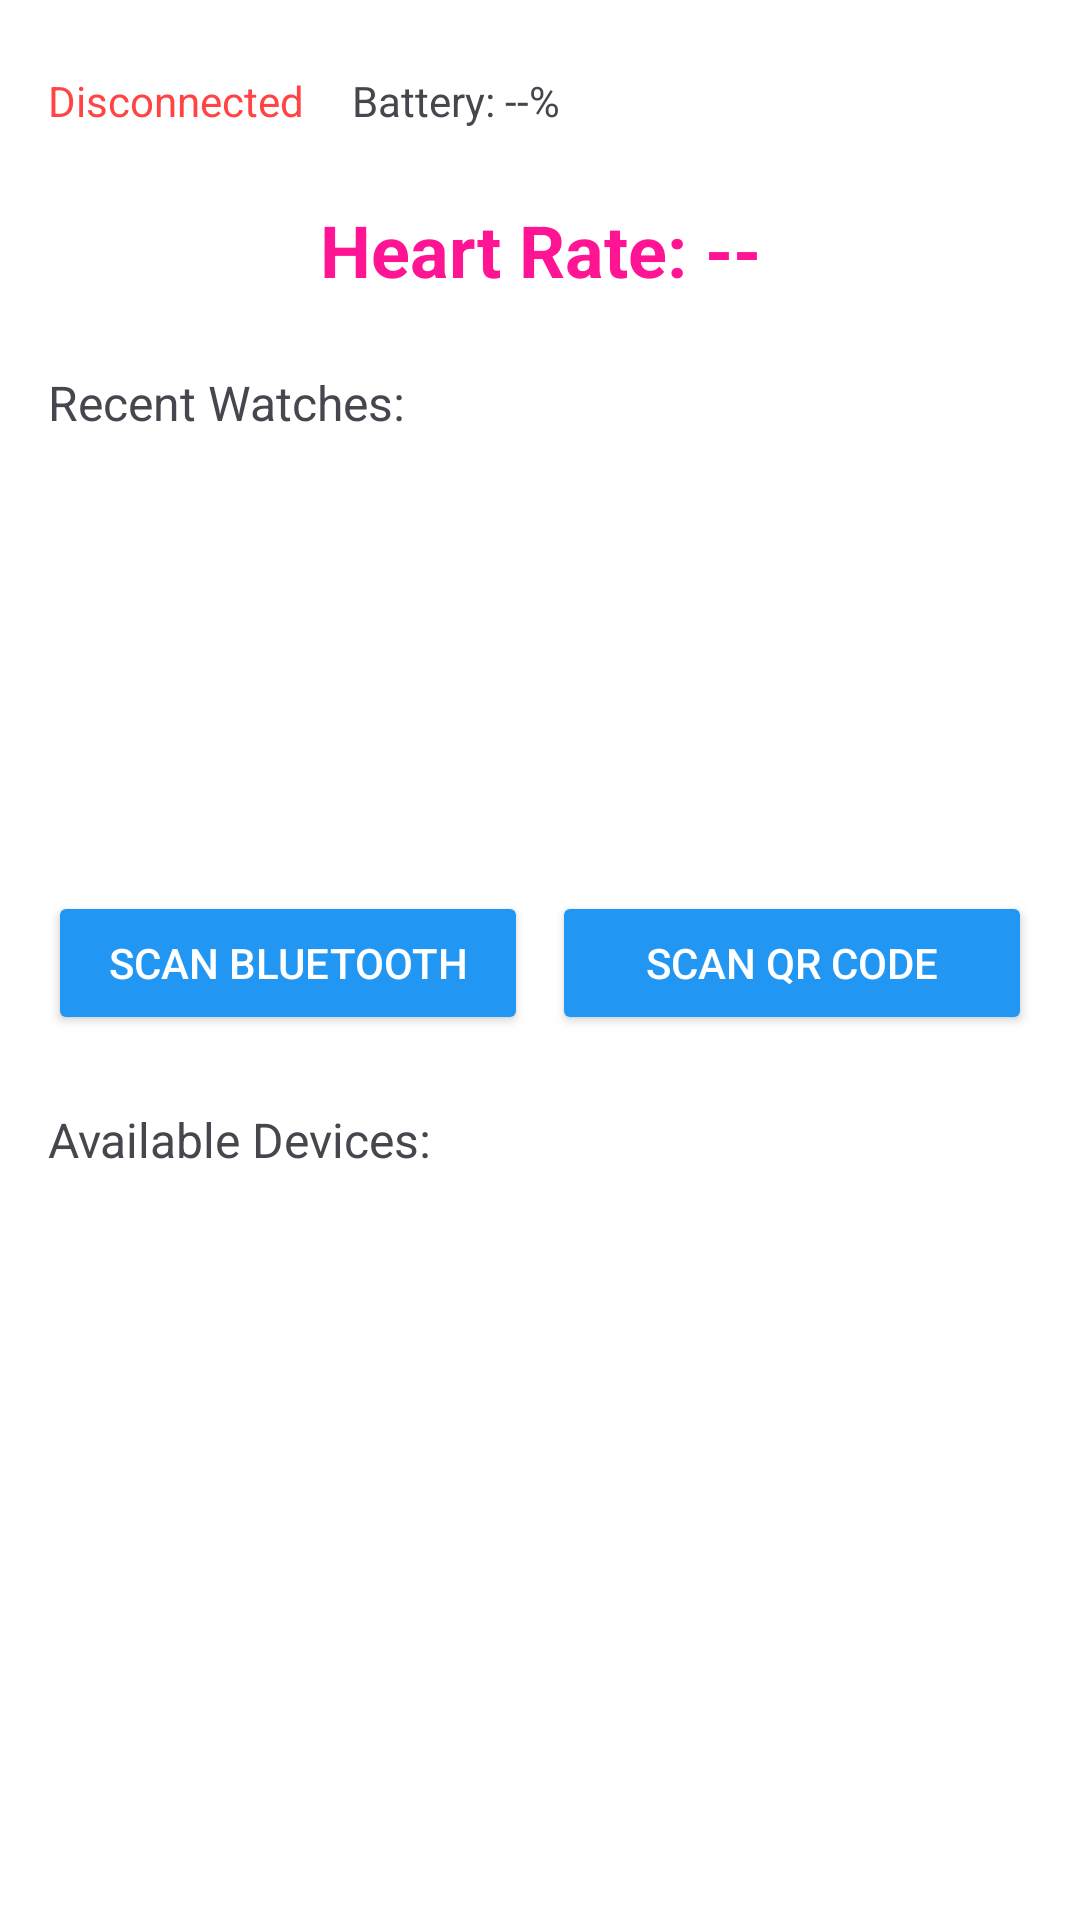

Android layout source for this screen:
<!-- AndroidManifest.xml: application theme Theme.Girly -->
<!-- res/layout/activity_watch.xml -->
<?xml version="1.0" encoding="utf-8"?>
<androidx.constraintlayout.widget.ConstraintLayout
    xmlns:android="http://schemas.android.com/apk/res/android"
    xmlns:app="http://schemas.android.com/apk/res-auto"
    xmlns:tools="http://schemas.android.com/tools"
    android:layout_width="match_parent"
    android:layout_height="match_parent"
    android:padding="16dp"
    android:background="@color/white">

    
    <LinearLayout
        android:id="@+id/statusBar"
        android:layout_width="match_parent"
        android:layout_height="wrap_content"
        android:orientation="horizontal"
        android:gravity="center_vertical"
        android:paddingVertical="8dp"
        app:layout_constraintTop_toTopOf="parent"
        app:layout_constraintStart_toStartOf="parent"
        app:layout_constraintEnd_toEndOf="parent">

        <TextView
            android:id="@+id/connectionStatusTextView"
            android:layout_width="wrap_content"
            android:layout_height="wrap_content"
            android:text="Disconnected"
            android:textColor="@color/holo_red_dark"
            android:textSize="14sp"
            android:layout_marginEnd="16dp"/>

        <TextView
            android:id="@+id/batteryLevelTextView"
            android:layout_width="wrap_content"
            android:layout_height="wrap_content"
            android:text="Battery: --%"
            android:textSize="14sp"/>

        <View
            android:layout_width="0dp"
            android:layout_height="0dp"
            android:layout_weight="1"/>

        <Button
            android:id="@+id/disconnectButton"
            android:layout_width="wrap_content"
            android:layout_height="wrap_content"
            android:text="Disconnect"
            android:visibility="gone"
            android:backgroundTint="@color/holo_red_dark"
            android:textColor="@color/white"/>
    </LinearLayout>

    
    <TextView
        android:id="@+id/heartRateTextView"
        android:layout_width="wrap_content"
        android:layout_height="wrap_content"
        android:text="Heart Rate: --"
        android:textSize="24sp"
        android:textStyle="bold"
        android:textColor="@color/deep_pink"
        app:layout_constraintTop_toBottomOf="@+id/statusBar"
        app:layout_constraintStart_toStartOf="parent"
        app:layout_constraintEnd_toEndOf="parent"
        android:layout_marginTop="16dp"/>

    
    <TextView
        android:id="@+id/recentWatchesLabel"
        android:layout_width="wrap_content"
        android:layout_height="wrap_content"
        android:text="Recent Watches:"
        android:textSize="16sp"
        android:layout_marginTop="24dp"
        app:layout_constraintTop_toBottomOf="@+id/heartRateTextView"
        app:layout_constraintStart_toStartOf="parent"/>

    <androidx.recyclerview.widget.RecyclerView
        android:id="@+id/recentWatchesRecyclerView"
        android:layout_width="match_parent"
        android:layout_height="120dp"
        android:layout_marginTop="8dp"
        android:orientation="horizontal"
        app:layoutManager="androidx.recyclerview.widget.LinearLayoutManager"
        tools:listItem="@layout/item_recent_watch"
        app:layout_constraintTop_toBottomOf="@+id/recentWatchesLabel"
        app:layout_constraintStart_toStartOf="parent"
        app:layout_constraintEnd_toEndOf="parent"/>

    
    <Button
        android:id="@+id/scanButton"
        android:layout_width="0dp"
        android:layout_height="wrap_content"
        android:text="Scan Bluetooth"
        android:layout_marginTop="24dp"
        android:backgroundTint="@color/blue_500"
        android:textColor="@color/white"
        app:layout_constraintTop_toBottomOf="@+id/recentWatchesRecyclerView"
        app:layout_constraintStart_toStartOf="parent"
        app:layout_constraintEnd_toStartOf="@+id/scanQrButton"/>

    <Button
        android:id="@+id/scanQrButton"
        android:layout_width="0dp"
        android:layout_height="wrap_content"
        android:text="Scan QR Code"
        android:layout_marginStart="8dp"
        android:layout_marginTop="24dp"
        android:backgroundTint="@color/blue_500"
        android:textColor="@color/white"
        app:layout_constraintTop_toBottomOf="@+id/recentWatchesRecyclerView"
        app:layout_constraintStart_toEndOf="@+id/scanButton"
        app:layout_constraintEnd_toEndOf="parent"/>

    
    <TextView
        android:id="@+id/availableDevicesLabel"
        android:layout_width="wrap_content"
        android:layout_height="wrap_content"
        android:text="Available Devices:"
        android:textSize="16sp"
        android:layout_marginTop="24dp"
        app:layout_constraintTop_toBottomOf="@+id/scanButton"
        app:layout_constraintStart_toStartOf="parent"/>

    <androidx.recyclerview.widget.RecyclerView
        android:id="@+id/devicesRecyclerView"
        android:layout_width="match_parent"
        android:layout_height="0dp"
        android:layout_marginTop="8dp"
        app:layoutManager="androidx.recyclerview.widget.LinearLayoutManager"
        tools:listItem="@layout/item_bluetooth_device"
        app:layout_constraintTop_toBottomOf="@+id/availableDevicesLabel"
        app:layout_constraintStart_toStartOf="parent"
        app:layout_constraintEnd_toEndOf="parent"
        app:layout_constraintBottom_toBottomOf="parent"/>

</androidx.constraintlayout.widget.ConstraintLayout>
<!-- res/layout/item_recent_watch.xml (included above) -->
<?xml version="1.0" encoding="utf-8"?>
<androidx.cardview.widget.CardView
    xmlns:android="http://schemas.android.com/apk/res/android"
    xmlns:app="http://schemas.android.com/apk/res-auto"
    android:layout_width="100dp"
    android:layout_height="100dp"
    android:layout_margin="8dp"
    app:cardCornerRadius="8dp"
    app:cardElevation="4dp">

    <LinearLayout
        android:layout_width="match_parent"
        android:layout_height="match_parent"
        android:orientation="vertical"
        android:gravity="center"
        android:padding="8dp">

        <ImageView
            android:layout_width="40dp"
            android:layout_height="40dp"
            android:src="@drawable/ic_watch"
            app:tint="@color/blue_500" />

        <TextView
            android:id="@+id/watchName"
            android:layout_width="match_parent"
            android:layout_height="wrap_content"
            android:layout_marginTop="8dp"
            android:ellipsize="end"
            android:maxLines="1"
            android:textAlignment="center"
            android:textSize="12sp"/>

        <TextView
            android:id="@+id/lastConnected"
            android:layout_width="match_parent"
            android:layout_height="wrap_content"
            android:layout_marginTop="4dp"
            android:ellipsize="end"
            android:maxLines="1"
            android:textAlignment="center"
            android:textSize="10sp"
            android:textColor="@color/gray"/>
    </LinearLayout>
</androidx.cardview.widget.CardView>
<!-- res/layout/item_bluetooth_device.xml (included above) -->
<?xml version="1.0" encoding="utf-8"?>
<androidx.constraintlayout.widget.ConstraintLayout
    xmlns:android="http://schemas.android.com/apk/res/android"
    xmlns:app="http://schemas.android.com/apk/res-auto"
    android:layout_width="match_parent"
    android:layout_height="wrap_content"
    android:padding="12dp"
    android:background="?attr/selectableItemBackground">

    
    <View
        android:id="@+id/statusIndicator"
        android:layout_width="8dp"
        android:layout_height="8dp"
        android:background="@drawable/circle_background"
        app:layout_constraintBottom_toBottomOf="@+id/deviceName"
        app:layout_constraintStart_toStartOf="parent"
        app:layout_constraintTop_toTopOf="@+id/deviceName"/>

    
    <TextView
        android:id="@+id/deviceName"
        android:layout_width="0dp"
        android:layout_height="wrap_content"
        android:textSize="16sp"
        android:textColor="@color/black"
        android:layout_marginStart="16dp"
        android:ellipsize="end"
        android:maxLines="1"
        app:layout_constraintTop_toTopOf="parent"
        app:layout_constraintStart_toEndOf="@+id/statusIndicator"
        app:layout_constraintEnd_toStartOf="@+id/connectButton"/>

    
    <TextView
        android:id="@+id/deviceAddress"
        android:layout_width="0dp"
        android:layout_height="wrap_content"
        android:textSize="12sp"
        android:textColor="@color/gray"
        android:layout_marginTop="4dp"
        android:ellipsize="end"
        android:maxLines="1"
        app:layout_constraintTop_toBottomOf="@+id/deviceName"
        app:layout_constraintStart_toStartOf="@+id/deviceName"
        app:layout_constraintEnd_toStartOf="@+id/connectButton"/>

    
    <Button
        android:id="@+id/connectButton"
        android:layout_width="wrap_content"
        android:layout_height="32dp"
        android:text="Connect"
        android:textSize="12sp"
        android:backgroundTint="@color/blue_500"
        android:textColor="@color/white"
        android:paddingHorizontal="12dp"
        app:layout_constraintBottom_toBottomOf="parent"
        app:layout_constraintEnd_toEndOf="parent"
        app:layout_constraintTop_toTopOf="parent"/>

</androidx.constraintlayout.widget.ConstraintLayout>
<!-- resources referenced by this layout -->
<resources>
  <color name="black">#FF000000</color>
  <color name="blue_500">#2196F3</color>
  <color name="deep_pink">#FF1493</color>
  <color name="gray">#9E9E9E</color>
  <color name="holo_red_dark">#FF4444</color>
  <color name="white">#FFFFFFFF</color>
  <!-- drawable circle_background (drawable) -->
  <?xml version="1.0" encoding="utf-8"?>
  <shape xmlns:android="http://schemas.android.com/apk/res/android"
      android:shape="oval">
      <solid android:color="@color/gray"/> 
      <size android:width="8dp" android:height="8dp"/>
  </shape>
  <!-- drawable ic_watch: png bitmap (drawable, 58766 bytes) -->
  <style name="Theme.Girly" parent="Theme.Material3.DayNight.NoActionBar">
          
          <item name="windowActionBar">false</item>
          <item name="windowNoTitle">true</item>
  
          
          <item name="colorPrimary">@color/deep_pink</item>
          <item name="colorOnPrimary">@color/white</item>
          <item name="colorPrimaryContainer">@color/pink_light</item>
  
          <item name="colorSecondary">@color/light_blue</item>
          <item name="colorOnSecondary">@color/dark_gray</item>
          <item name="colorSecondaryContainer">@color/sky_blue</item>
  
          
          <item name="android:windowBackground">@color/soft_white</item>
          <item name="colorSurface">@color/soft_white</item>
          <item name="colorOnSurface">@color/black</item>
          <item name="android:colorBackground">@color/soft_white</item>
  
          
          <item name="android:statusBarColor">@color/soft_white</item>
          <item name="android:navigationBarColor">@color/soft_white</item>
          <item name="android:windowLightStatusBar" tools:targetApi="m">true</item>
  
          
          <item name="textAppearanceHeadlineLarge">@style/TextAppearance.Material3.DisplayMedium</item>
          <item name="textAppearanceBodyMedium">@style/TextAppearance.Material3.BodyMedium</item>
          <item name="textAppearanceLabelMedium">@style/TextAppearance.Material3.LabelMedium</item>
  
          
          <item name="cardViewStyle">@style/Widget.Material3.CardView.Elevated</item>
  
          
          <item name="colorControlHighlight">@color/pink_light</item>
  
          
          <item name="materialButtonStyle">@style/PinkButtonStyle</item>
          <item name="floatingActionButtonStyle">@style/PinkFabStyle</item>
      </style>
  <color name="pink_light">#FFB6C1</color>
  <color name="light_blue">#ADD8E6</color>
  <color name="dark_gray">#333333</color>
  <color name="sky_blue">#87CEEB</color>
  <color name="soft_white">#FFF9FB</color>
  <style name="PinkButtonStyle" parent="Widget.MaterialComponents.Button">
          <item name="backgroundTint">@color/deep_pink</item>
          <item name="android:textColor">@color/white</item>
          <item name="cornerRadius">16dp</item>
          <item name="android:elevation">4dp</item>
          <item name="rippleColor">@color/soft_pink</item>
      </style>
  <style name="PinkFabStyle" parent="Widget.MaterialComponents.FloatingActionButton">
          <item name="backgroundTint">@color/hot_pink</item>
  
          <item name="tint">@color/white</item>
          <item name="elevation">6dp</item>
          <item name="hoveredFocusedTranslationZ">8dp</item>
      </style>
  <color name="soft_pink">#FFA6C9</color>
  <color name="hot_pink">#FF69B4</color>
</resources>
